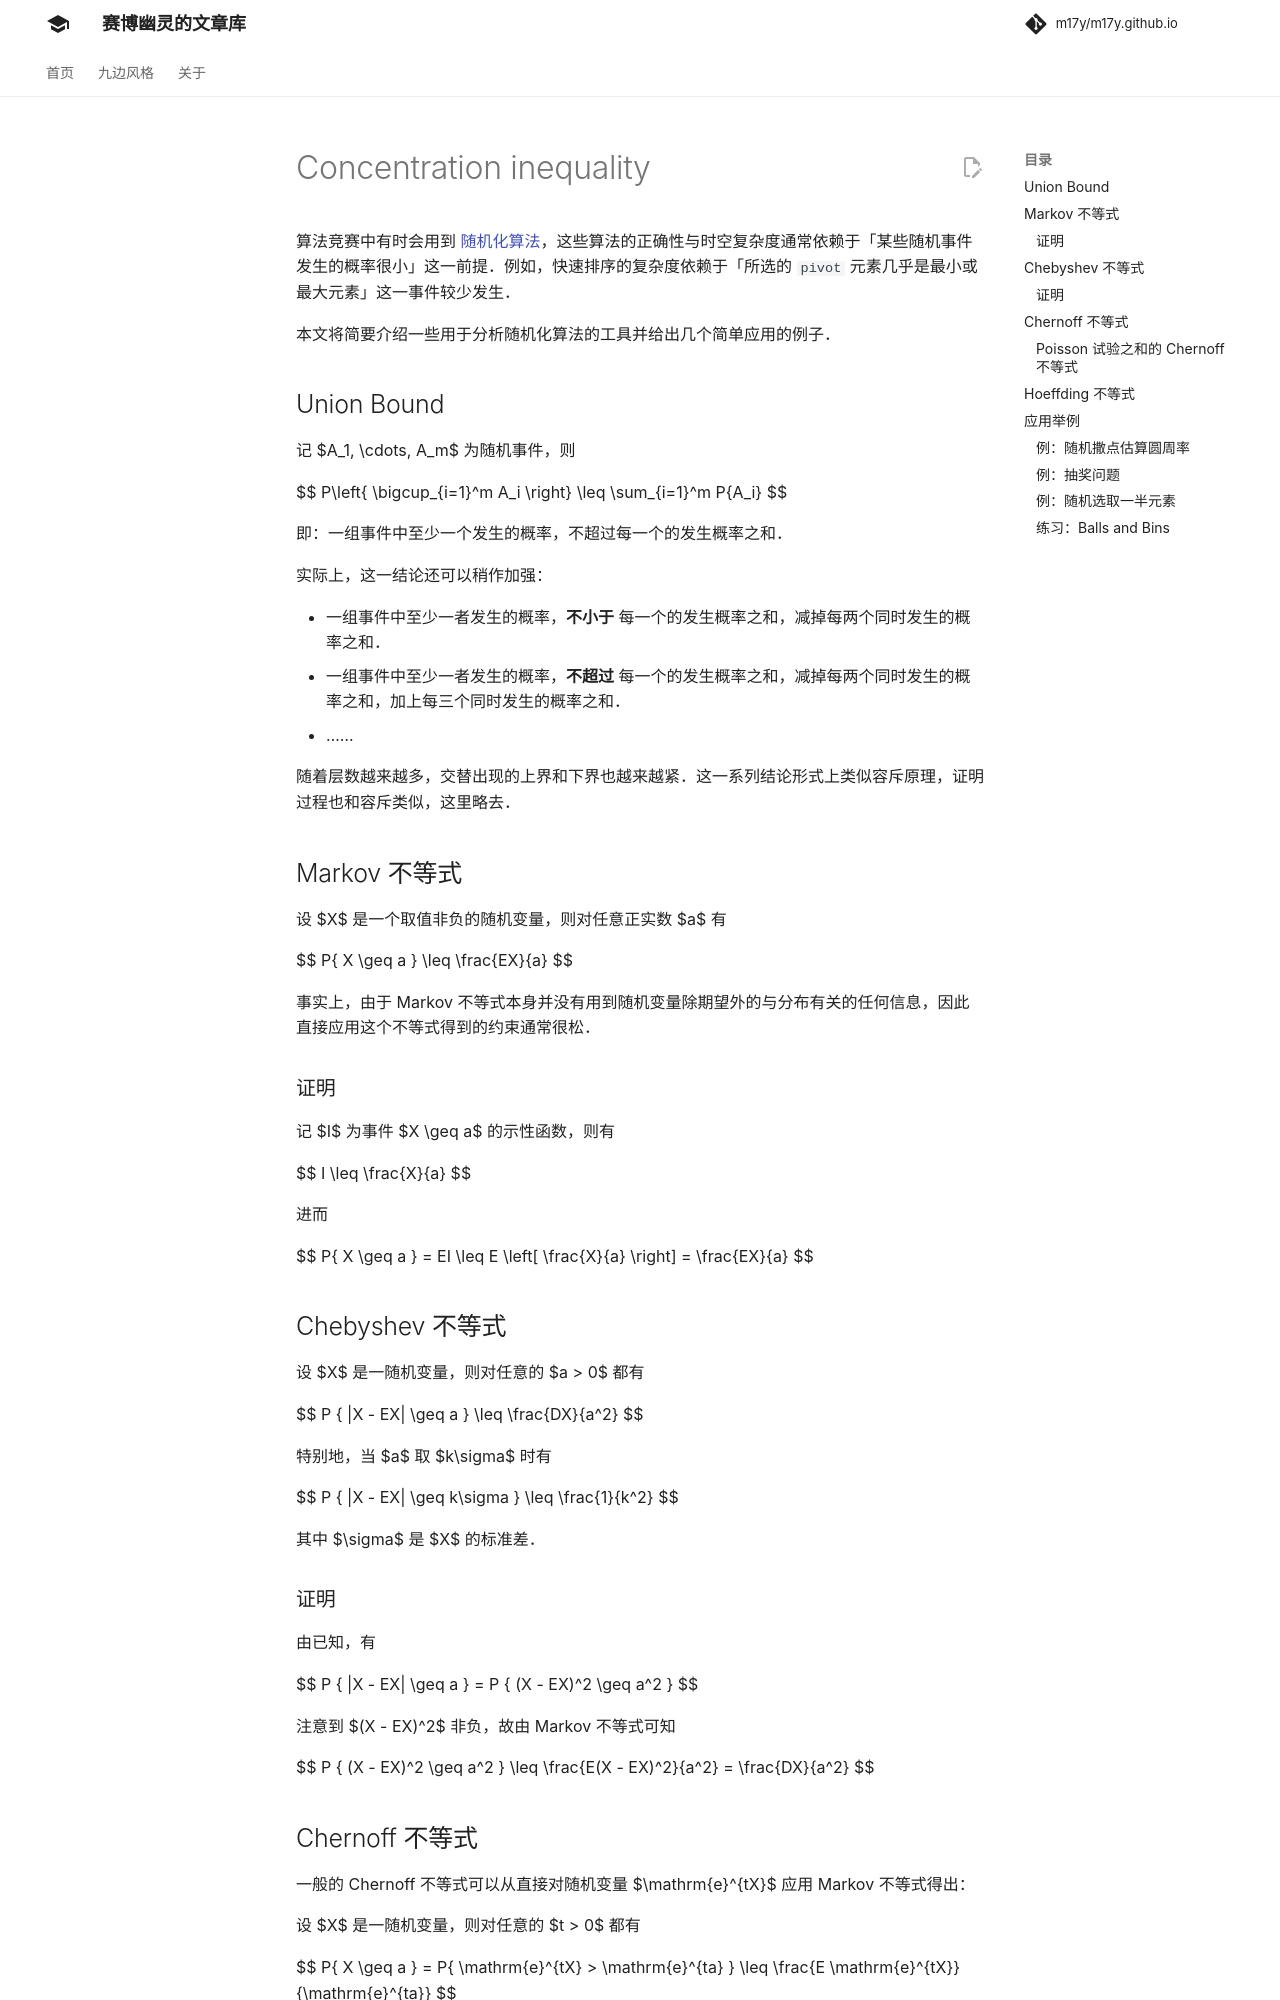

repository: m17y/m17y.github.io · page: math/probability/concentration-inequality/index.html · generator: mkdocs

算法竞赛中有时会用到 [随机化算法](../../misc/rand-technique.md)，这些算法的正确性与时空复杂度通常依赖于「某些随机事件发生的概率很小」这一前提。例如，快速排序的复杂度依赖于「所选的 `pivot` 元素几乎是最小或最大元素」这一事件较少发生。

本文将简要介绍一些用于分析随机化算法的工具并给出几个简单应用的例子。

## Union Bound

记 $A_1, \cdots, A_m$ 为随机事件，则

$$
P\left\{ \bigcup_{i=1}^m A_i \right\} \leq \sum_{i=1}^m P\{A_i\}
$$

即：一组事件中至少一个发生的概率，不超过每一个的发生概率之和。

实际上，这一结论还可以稍作加强：

-   一组事件中至少一者发生的概率，**不小于** 每一个的发生概率之和，减掉每两个同时发生的概率之和。
-   一组事件中至少一者发生的概率，**不超过** 每一个的发生概率之和，减掉每两个同时发生的概率之和，加上每三个同时发生的概率之和。
-   ……

随着层数越来越多，交替出现的上界和下界也越来越紧。这一系列结论形式上类似容斥原理，证明过程也和容斥类似，这里略去。

## Markov 不等式

设 $X$ 是一个取值非负的随机变量，则对任意正实数 $a$ 有

$$
P\{ X \geq a \} \leq \frac{EX}{a}
$$

事实上，由于 Markov 不等式本身并没有用到随机变量除期望外的与分布有关的任何信息，因此直接应用这个不等式得到的约束通常很松。

### 证明

记 $I$ 为事件 $X \geq a$ 的示性函数，则有

$$
I \leq \frac{X}{a}
$$

进而

$$
P\{ X \geq a \} = EI \leq E \left[ \frac{X}{a} \right] = \frac{EX}{a}
$$

## Chebyshev 不等式

设 $X$ 是一随机变量，则对任意的 $a > 0$ 都有

$$
P \{ |X - EX| \geq a \} \leq \frac{DX}{a^2}
$$

特别地，当 $a$ 取 $k\sigma$ 时有

$$
P \{ |X - EX| \geq k\sigma \} \leq \frac{1}{k^2}
$$

其中 $\sigma$ 是 $X$ 的标准差。

### 证明

由已知，有

$$
P \{ |X - EX| \geq a \} = P \{ (X - EX)^2 \geq a^2 \}
$$

注意到 $(X - EX)^2$ 非负，故由 Markov 不等式可知

$$
P \{ (X - EX)^2 \geq a^2 \} \leq \frac{E(X - EX)^2}{a^2} = \frac{DX}{a^2}
$$

## Chernoff 不等式

一般的 Chernoff 不等式可以从直接对随机变量 $\mathrm{e}^{tX}$ 应用 Markov 不等式得出：

设 $X$ 是一随机变量，则对任意的 $t > 0$ 都有

$$
P\{ X \geq a \} = P\{ \mathrm{e}^{tX} > \mathrm{e}^{ta} \} \leq \frac{E \mathrm{e}^{tX}}{\mathrm{e}^{ta}}
$$

类似地，当 $t < 0$ 时有

$$
P\{ X \leq a \} = P\{ \mathrm{e}^{tX} > \mathrm{e}^{ta} \} \leq \frac{E \mathrm{e}^{tX}}{\mathrm{e}^{ta}}
$$

### Poisson 试验之和的 Chernoff 不等式

算法竞赛中涉及的随机变量通常没有那么「一般」，我们可以用概率论中的 Poisson 试验对其进行描述。

所谓 Poisson 试验，是指在只有两种可能结果的随机试验。

一次的 Poisson 试验的结果可以用一个取值为 $0$ 或 $1$ 的随机变量 $X$ 进行刻画，其概率分布为

$$
P\{ X = i \} = \begin{cases}
    p_i, & i = 1 \\
    1 - p_1, & i = 0
\end{cases}
$$

对于 Poisson 试验，我们有如下结论：

对于 $n$ 个独立的 Poisson 试验 $X_1, X_2, \cdots, X_n$，记 $X = \sum_{i=1}^{n} X_i$ 以及 $\mu = EX$，则对任意 $0 < \epsilon < 1$ 有

$$
P\left\{ |X - \mu| \geq \epsilon \mu \right\} \leq 2 \exp\left( - \frac{1}{3} \mu \epsilon^2 \right)
$$
